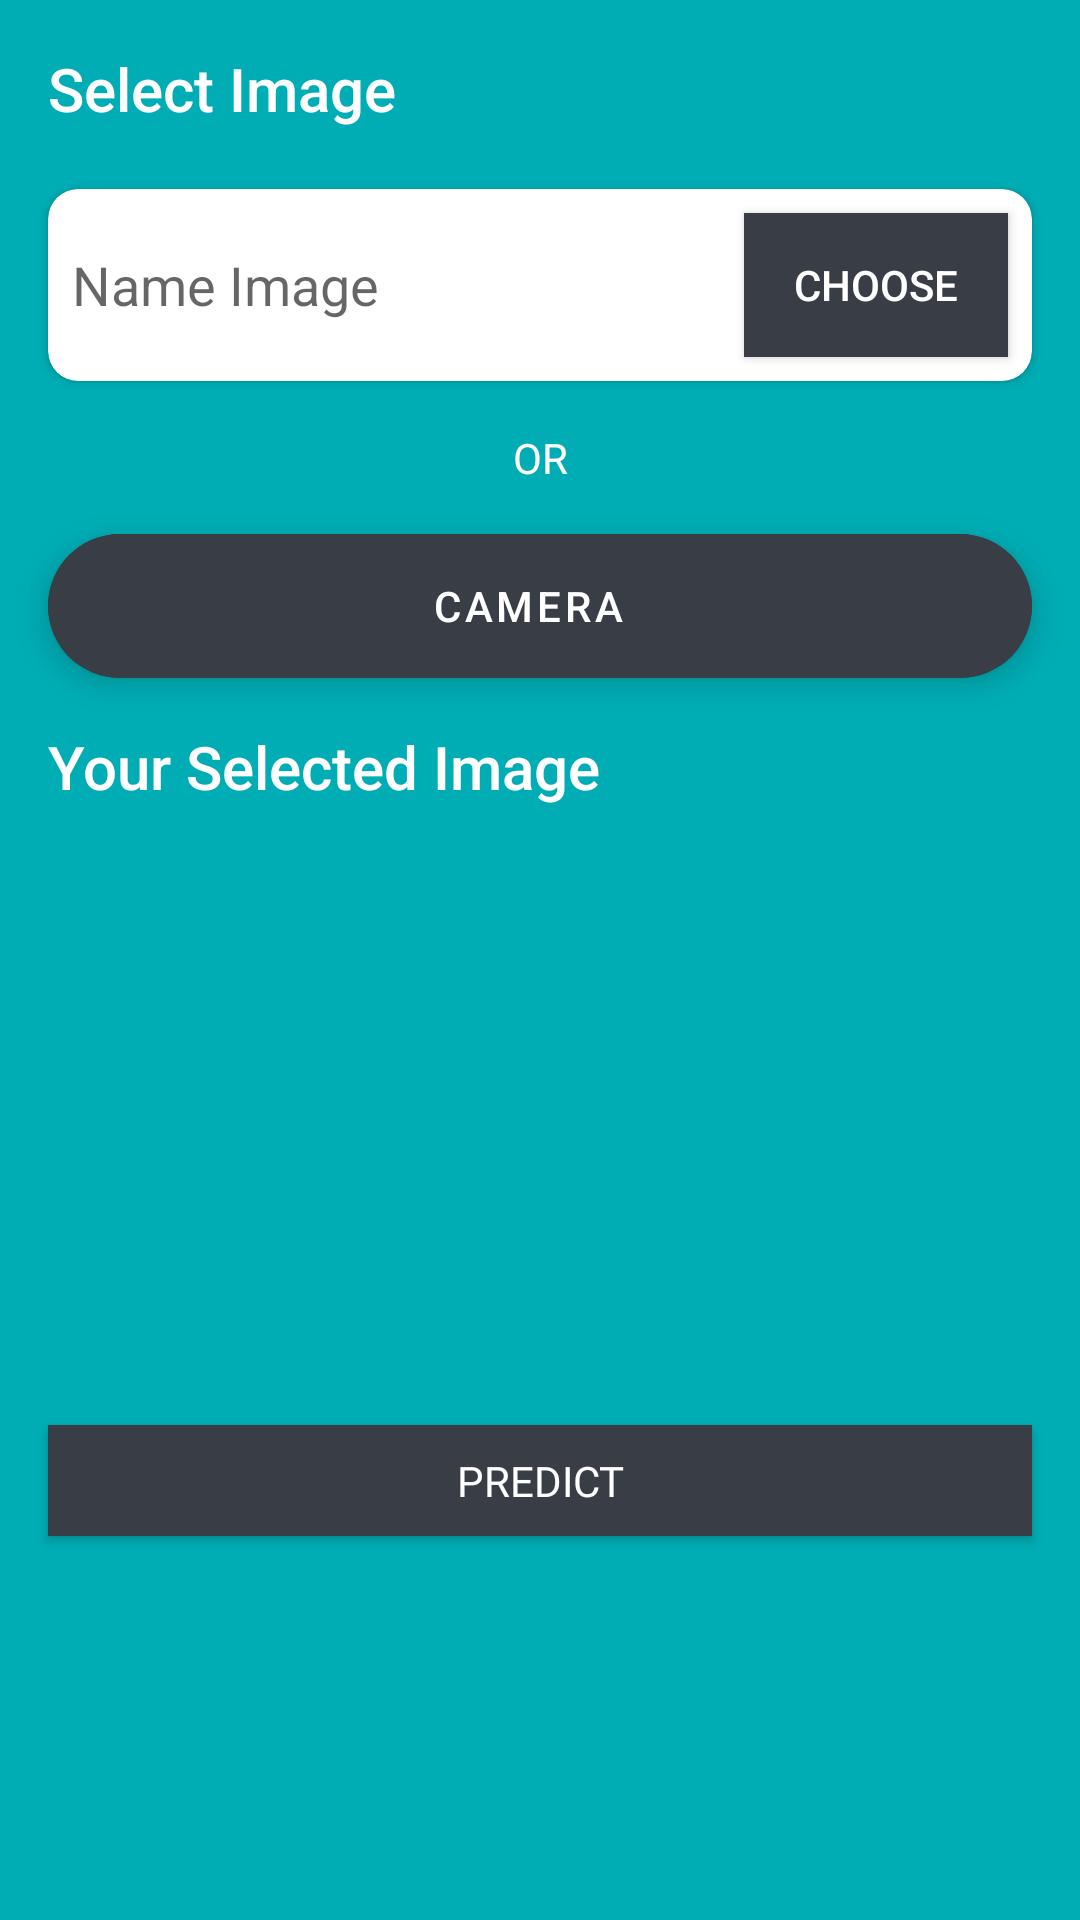

Android layout source for this screen:
<!-- AndroidManifest.xml: application theme AppTheme -->
<!-- res/layout/fragment_prediction.xml -->
<?xml version="1.0" encoding="utf-8"?>
<ScrollView xmlns:android="http://schemas.android.com/apk/res/android"
    xmlns:app="http://schemas.android.com/apk/res-auto"
    xmlns:tools="http://schemas.android.com/tools"
    android:layout_width="match_parent"
    android:layout_height="match_parent"
    android:scrollbars="none"
    tools:context=".ui.prediction.PredictionFragment">

    <androidx.constraintlayout.widget.ConstraintLayout
        android:layout_width="match_parent"
        android:layout_height="wrap_content"
        android:paddingBottom="@dimen/padding_20dp">

        <TextView
            android:id="@+id/tvUploadImage"
            style="@style/TextAppearance.AppCompat.Title"
            android:layout_width="wrap_content"
            android:layout_height="wrap_content"
            android:layout_marginStart="16dp"
            android:layout_marginTop="16dp"
            android:text="@string/label_select_image"
            android:textColor="@android:color/white"
            app:layout_constraintStart_toStartOf="parent"
            app:layout_constraintTop_toTopOf="parent" />

        <androidx.cardview.widget.CardView
            android:id="@+id/cardChooseImage"
            android:layout_width="match_parent"
            android:layout_height="wrap_content"
            android:layout_marginStart="@dimen/margin_16dp"
            android:layout_marginEnd="@dimen/margin_16dp"
            android:layout_marginTop="@dimen/margin_20dp"
            app:cardCornerRadius="@dimen/corner_radius_10dp"
            app:layout_constraintTop_toBottomOf="@+id/tvUploadImage">

            <RelativeLayout
                android:layout_width="match_parent"
                android:layout_height="match_parent">

                <TextView
                    android:id="@+id/tvImageGallery"
                    android:layout_width="match_parent"
                    android:layout_height="wrap_content"
                    style="@android:style/Widget.EditText"
                    android:layout_marginStart="@dimen/margin_8dp"
                    android:layout_marginEnd="@dimen/margin_8dp"
                    android:layout_centerVertical="true"
                    android:layout_toStartOf="@+id/btnChooseGallery"
                    android:hint="@string/label_image_file"
                    android:background="@android:color/transparent"
                    android:maxLines="1"
                    android:ellipsize="end"/>

                <Button
                    android:id="@+id/btnChooseGallery"
                    android:layout_width="wrap_content"
                    android:layout_height="wrap_content"
                    android:layout_margin="@dimen/margin_8dp"
                    android:padding="@dimen/margin_8dp"
                    android:layout_centerVertical="true"
                    android:background="@color/colorTopCardLogin"
                    android:text="@string/label_choose_image"
                    android:textColor="@android:color/white"
                    android:layout_alignParentEnd="true"/>

            </RelativeLayout>

        </androidx.cardview.widget.CardView>

        <TextView
            android:id="@+id/tvTextOr"
            android:layout_width="wrap_content"
            android:layout_height="wrap_content"
            android:layout_margin="16dp"
            android:text="@string/label_or"
            android:textColor="@android:color/white"
            app:layout_constraintEnd_toEndOf="parent"
            app:layout_constraintStart_toStartOf="parent"
            app:layout_constraintTop_toBottomOf="@id/cardChooseImage" />

        <View
            android:layout_width="0dp"
            android:layout_height="2dp"
            android:layout_margin="16dp"
            android:background="@android:color/white"
            app:layout_constraintBottom_toBottomOf="@id/tvTextOr"
            app:layout_constraintEnd_toStartOf="@id/tvTextOr"
            app:layout_constraintStart_toStartOf="parent"
            app:layout_constraintTop_toTopOf="@id/tvTextOr" />

        <View
            android:layout_width="0dp"
            android:layout_height="2dp"
            android:layout_margin="16dp"
            android:background="@android:color/white"
            app:layout_constraintBottom_toBottomOf="@id/tvTextOr"
            app:layout_constraintEnd_toEndOf="parent"
            app:layout_constraintStart_toEndOf="@id/tvTextOr"
            app:layout_constraintTop_toTopOf="@id/tvTextOr" />

        <com.google.android.material.floatingactionbutton.ExtendedFloatingActionButton
            android:id="@+id/btnChooseCamera"
            android:layout_width="match_parent"
            android:layout_height="wrap_content"
            android:layout_margin="@dimen/margin_16dp"
            android:theme="@style/Theme.MaterialComponents"
            android:contentDescription="@string/label_edit"
            android:text="@string/label_camera"
            android:textColor="@android:color/white"
            android:textAlignment="center"
            android:backgroundTint="@color/colorTopCardLogin"
            app:layout_constraintEnd_toEndOf="parent"
            app:layout_constraintStart_toStartOf="parent"
            app:layout_constraintTop_toBottomOf="@id/tvTextOr"
            app:icon="@drawable/ic_camera"
            app:iconTint="@android:color/white"/>

        <TextView
            android:id="@+id/textFileSelected"
            style="@style/TextAppearance.AppCompat.Title"
            android:layout_width="wrap_content"
            android:layout_height="wrap_content"
            android:layout_marginStart="@dimen/margin_16dp"
            android:layout_marginTop="@dimen/margin_16dp"
            android:text="@string/label_selected_image"
            android:textColor="@android:color/white"
            app:layout_constraintStart_toStartOf="parent"
            app:layout_constraintTop_toBottomOf="@id/btnChooseCamera" />

        <ImageView
            android:id="@+id/ivImageFromChoose"
            android:layout_width="wrap_content"
            android:layout_height="@dimen/height_190dp"
            android:padding="@dimen/padding_20dp"
            android:src="@drawable/ic_image_background_pick"
            app:layout_constraintEnd_toEndOf="parent"
            app:layout_constraintStart_toStartOf="parent"
            app:layout_constraintTop_toBottomOf="@+id/textFileSelected"
            android:contentDescription="@string/label_choose_image" />

        <Button
            android:id="@+id/btnPredictImage"
            android:background="@color/colorTopCardLogin"
            android:layout_width="match_parent"
            android:layout_height="@dimen/height_18pt"
            android:layout_centerHorizontal="true"
            android:layout_margin="@dimen/margin_16dp"
            android:text="@string/title_prediction"
            android:textAllCaps="true"
            android:textColor="@android:color/white"
            android:fontFamily="@font/montserrat_bold"
            android:textSize="@dimen/text_size_14sp"
            app:layout_constraintTop_toBottomOf="@+id/ivImageFromChoose"
            app:layout_constraintEnd_toEndOf="parent"
            app:layout_constraintStart_toStartOf="parent"/>

        <TextView
            android:id="@+id/tvPredictResult"
            android:layout_width="wrap_content"
            android:layout_height="wrap_content"
            style="@android:style/Widget.EditText"
            android:layout_margin="@dimen/margin_10dp"
            android:text="@string/label_no_data"
            android:textSize="@dimen/text_size_20sp"
            android:fontFamily="@font/montserrat_bold"
            android:visibility="invisible"
            android:background="@android:color/transparent"
            app:layout_constraintTop_toBottomOf="@+id/btnPredictImage"
            app:layout_constraintEnd_toEndOf="parent"
            app:layout_constraintStart_toStartOf="parent"/>

        <TextView
            android:id="@+id/tvPredictTimestamp"
            android:layout_width="wrap_content"
            android:layout_height="wrap_content"
            style="@android:style/Widget.EditText"
            android:layout_margin="@dimen/margin_10dp"
            android:text="@string/label_timestamp"
            android:textSize="@dimen/text_size_20sp"
            android:fontFamily="@font/montserrat_bold"
            android:visibility="invisible"
            android:background="@android:color/transparent"
            app:layout_constraintTop_toBottomOf="@+id/tvPredictResult"
            app:layout_constraintEnd_toEndOf="parent"
            app:layout_constraintStart_toStartOf="parent"/>

    </androidx.constraintlayout.widget.ConstraintLayout>

</ScrollView>
<!-- resources referenced by this layout -->
<resources>
  <color name="colorTopCardLogin">#393E46</color>
  <dimen name="corner_radius_10dp">10dp</dimen>
  <dimen name="height_18pt">18pt</dimen>
  <dimen name="height_190dp">190dp</dimen>
  <dimen name="margin_10dp">10dp</dimen>
  <dimen name="margin_16dp">16dp</dimen>
  <dimen name="margin_20dp">20dp</dimen>
  <dimen name="margin_8dp">8dp</dimen>
  <dimen name="padding_20dp">20dp</dimen>
  <dimen name="text_size_14sp">14sp</dimen>
  <dimen name="text_size_20sp">20sp</dimen>
  <string name="label_camera">Camera</string>
  <string name="label_choose_image">Choose</string>
  <string name="label_edit">Edit</string>
  <string name="label_image_file">Name Image</string>
  <string name="label_no_data">-</string>
  <string name="label_or">OR</string>
  <string name="label_select_image">Select Image</string>
  <string name="label_selected_image">Your Selected Image</string>
  <string name="label_timestamp">dd LLLL yyy HH:mm:ss</string>
  <string name="title_prediction">Predict</string>
  <style name="AppTheme" parent="Theme.AppCompat.Light.DarkActionBar">
          
          <item name="colorPrimary">@color/toolbar_background</item>
          <item name="colorPrimaryDark">@color/header</item>
          <item name="colorAccent">@color/colorAccent</item>
          <item name="android:windowBackground">@color/background_app_color</item>
      </style>
  <color name="toolbar_background">#308287</color>
  <color name="header">#101010</color>
  <color name="colorAccent">#0c4271</color>
  <color name="background_app_color">#00ADB5</color>
</resources>
